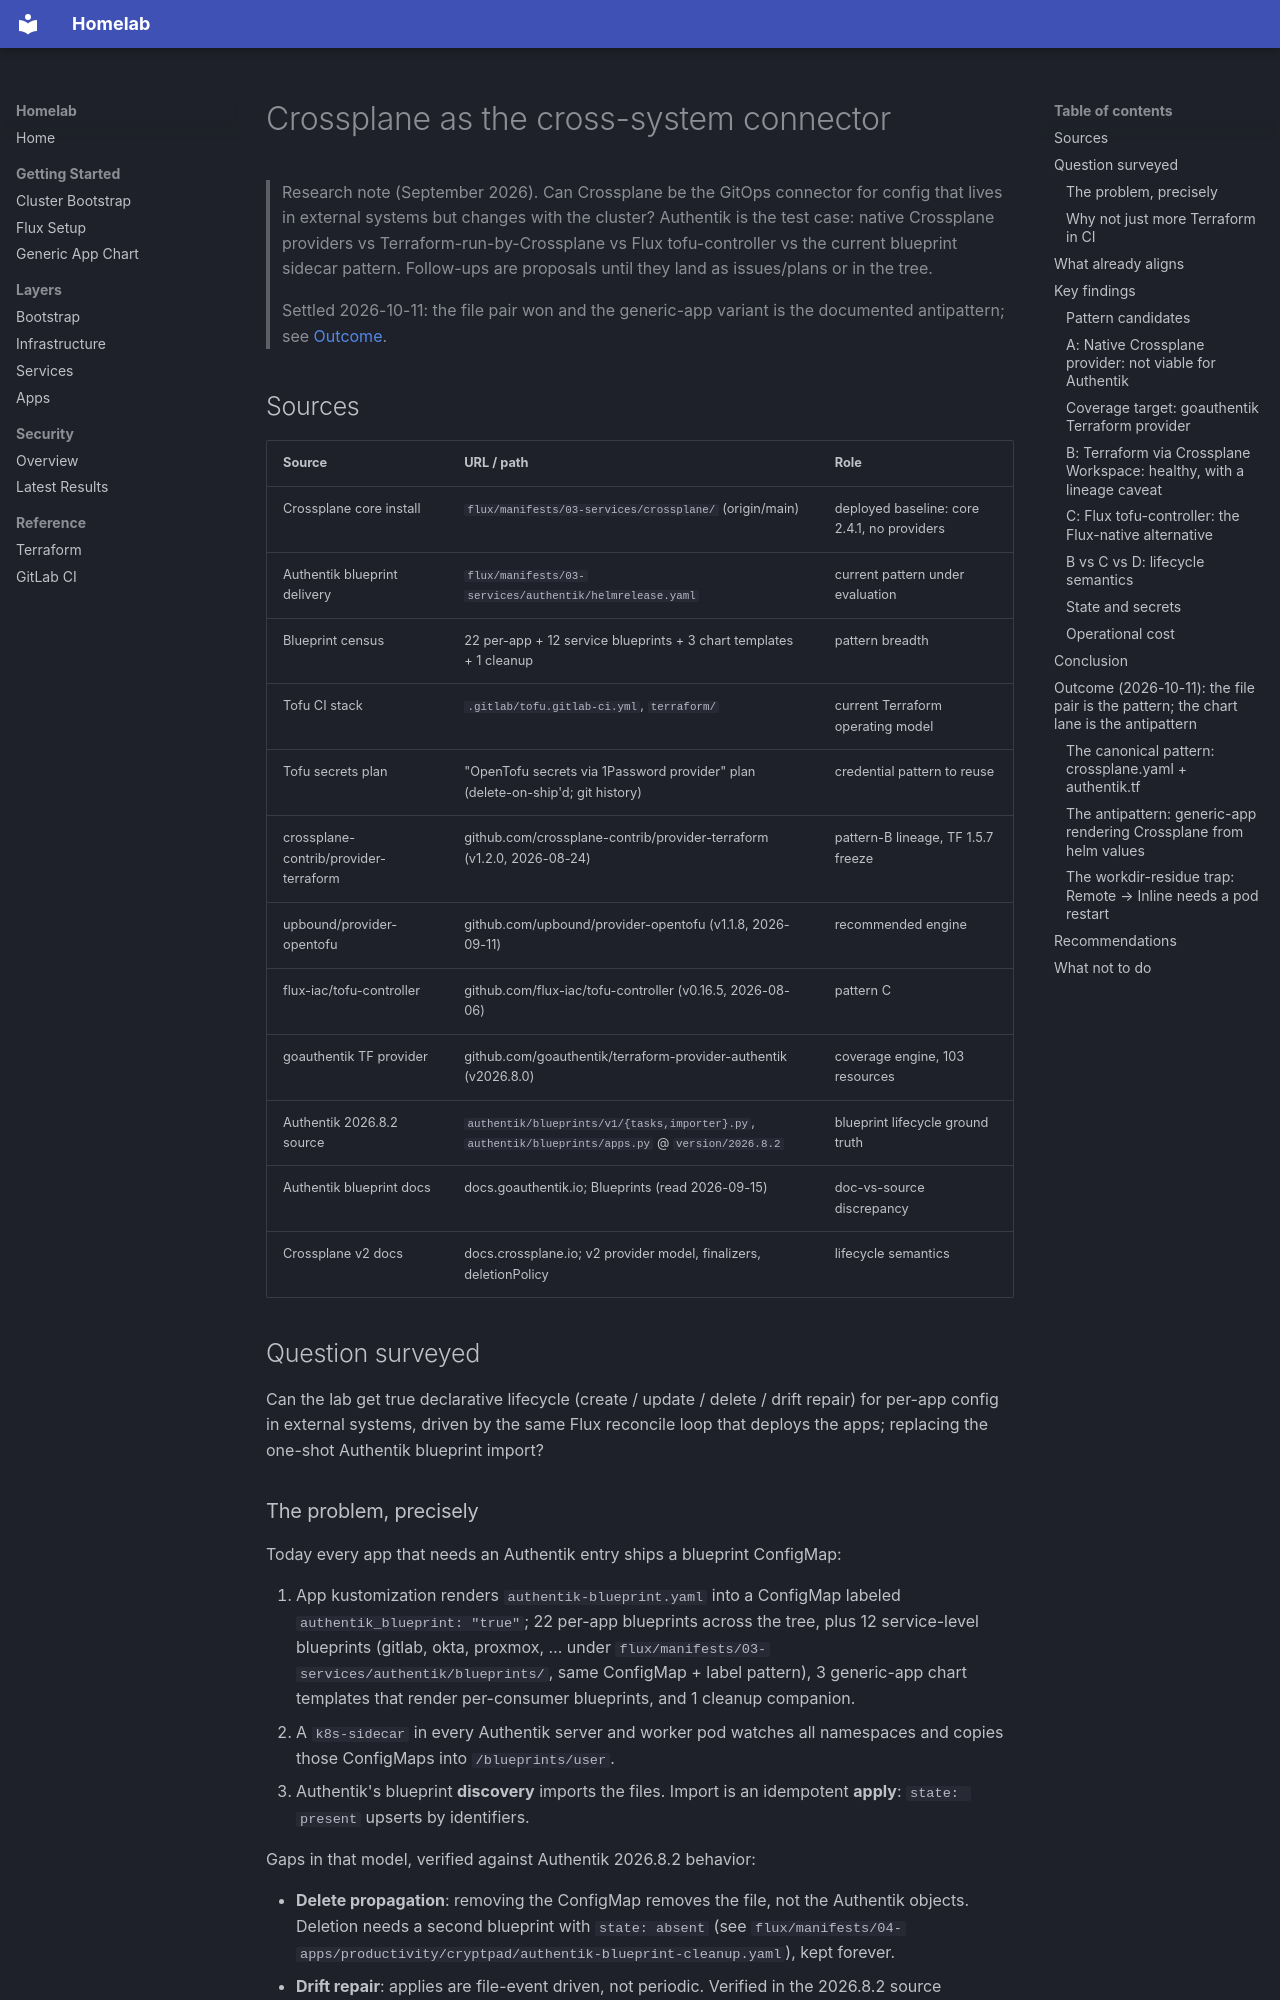

repository: Apocrathia/homelab · page: research/crossplane-connector-pattern.html · generator: mkdocs

---
title: "Crossplane as the cross-system connector"
kind: assessment
status: complete
found_at: 2026-09-15
area: other
---

# Crossplane as the cross-system connector

> Research note (September 2026). Can Crossplane be the GitOps connector for
> config that lives in external systems but changes with the cluster?
> Authentik is the test case: native Crossplane providers vs
> Terraform-run-by-Crossplane vs Flux tofu-controller vs the current blueprint
> sidecar pattern. Follow-ups are proposals until they land as issues/plans or
> in the tree.
>
> Settled 2026-10-11: the file pair won and the generic-app variant is the
> documented antipattern; see
> [Outcome](#outcome-2026-10-11-the-file-pair-is-the-pattern-the-chart-lane-is-the-antipattern).

## Sources

| Source                                | URL / path                                                                                         | Role                                        |
| ------------------------------------- | -------------------------------------------------------------------------------------------------- | ------------------------------------------- |
| Crossplane core install               | `flux/manifests/03-services/crossplane/` (origin/main)                                             | deployed baseline: core 2.4.1, no providers |
| Authentik blueprint delivery          | `flux/manifests/03-services/authentik/helmrelease.yaml`                                            | current pattern under evaluation            |
| Blueprint census                      | 22 per-app + 12 service blueprints + 3 chart templates + 1 cleanup                                 | pattern breadth                             |
| Tofu CI stack                         | `.gitlab/tofu.gitlab-ci.yml`, `terraform/`                                                         | current Terraform operating model           |
| Tofu secrets plan                     | "OpenTofu secrets via 1Password provider" plan (delete-on-ship'd; git history)                     | credential pattern to reuse                 |
| crossplane-contrib/provider-terraform | github.com/crossplane-contrib/provider-terraform (v1.2.0, 2026-08-24)                              | pattern-B lineage, TF 1.5.7 freeze          |
| upbound/provider-opentofu             | github.com/upbound/provider-opentofu (v1.1.8, 2026-09-11)                                          | recommended engine                          |
| flux-iac/tofu-controller              | github.com/flux-iac/tofu-controller (v0.16.5, 2026-08-06)                                          | pattern C                                   |
| goauthentik TF provider               | github.com/goauthentik/terraform-provider-authentik (v2026.8.0)                                    | coverage engine, 103 resources              |
| Authentik 2026.8.2 source             | `authentik/blueprints/v1/{tasks,importer}.py`, `authentik/blueprints/apps.py` @ `version/2026.8.2` | blueprint lifecycle ground truth            |
| Authentik blueprint docs              | docs.goauthentik.io; Blueprints (read 2026-09-15)                                                  | doc-vs-source discrepancy                   |
| Crossplane v2 docs                    | docs.crossplane.io; v2 provider model, finalizers, deletionPolicy                                  | lifecycle semantics                         |

## Question surveyed

Can the lab get true declarative lifecycle (create / update / delete / drift
repair) for per-app config in external systems, driven by the same Flux
reconcile loop that deploys the apps; replacing the one-shot Authentik
blueprint import?
